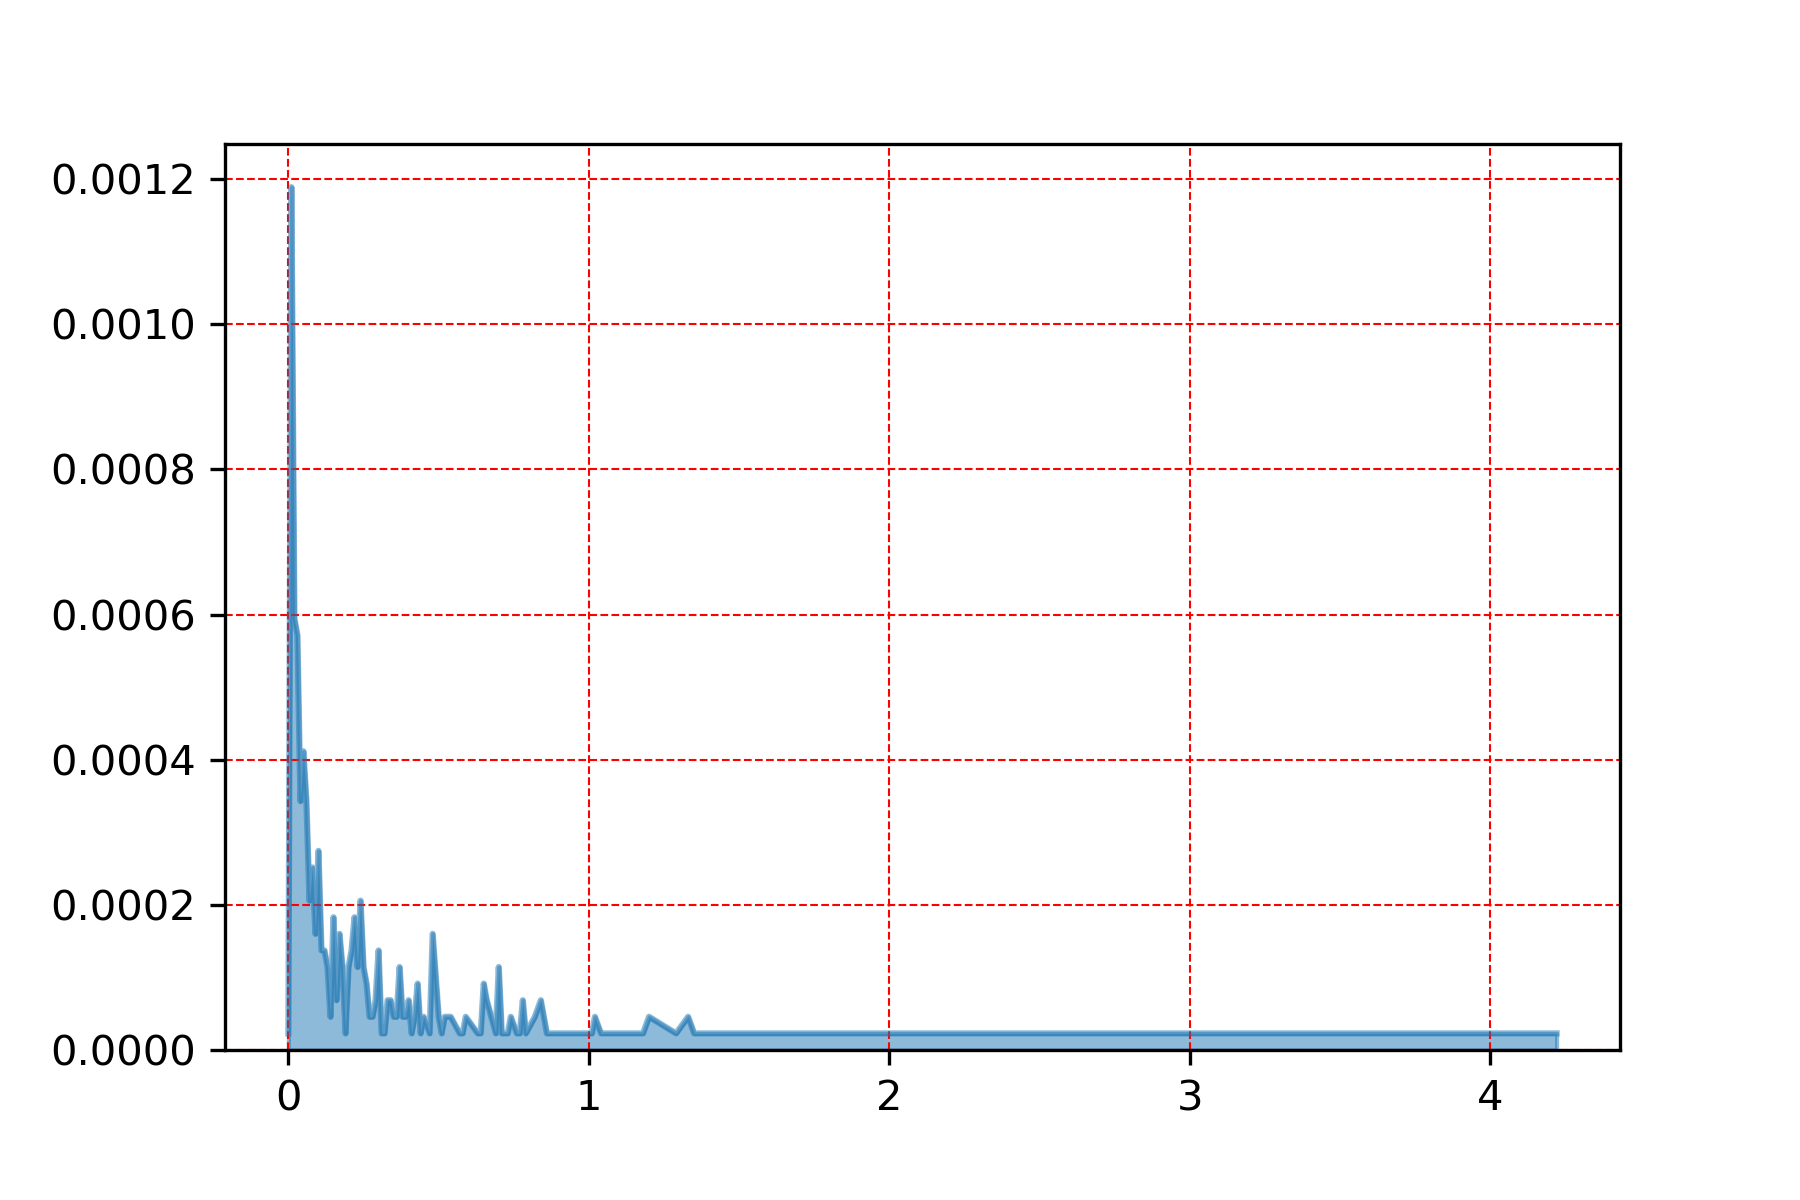

The file beside this chart, header and first rows:
, precip_total
0.01, 0.001189
0.02, 0.0005945
0.03, 0.0005716
0.05, 0.0004116
0.06, 0.000343
0.04, 0.000343
0.1, 0.0002744
0.08, 0.0002515
0.07, 0.0002058
0.24, 0.0002058
0.22, 0.0001829
0.15, 0.0001829
0.09, 0.0001601
0.48, 0.0001601
0.17, 0.0001601
0.11, 0.0001372
0.12, 0.0001372
0.21, 0.0001372
0.3, 0.0001372
0.18, 0.0001143
0.2, 0.0001143
0.7, 0.0001143
0.23, 0.0001143
0.37, 0.0001143
0.25, 0.0001143
0.13, 0.0001143
0.65, 9.146202039603055e-05
0.26, 9.146202039603055e-05
0.43, 9.146202039603055e-05
0.29, 6.859651529702291e-05
0.66, 6.859651529702291e-05
0.34, 6.859651529702291e-05
0.78, 6.859651529702291e-05
0.16, 6.859651529702291e-05
0.33, 6.859651529702291e-05
0.84, 6.859651529702291e-05
0.4, 6.859651529702291e-05
0.27, 4.573101019801528e-05
0.59, 4.573101019801528e-05
0.38, 4.573101019801528e-05
1.33, 4.573101019801528e-05
1.2, 4.573101019801528e-05
0.35, 4.573101019801528e-05
0.36, 4.573101019801528e-05
0.52, 4.573101019801528e-05
0.45, 4.573101019801528e-05
0.5, 4.573101019801528e-05
0.28, 4.573101019801528e-05
0.82, 4.573101019801528e-05
0.74, 4.573101019801528e-05
0.39, 4.573101019801528e-05
0.42, 4.573101019801528e-05
0.54, 4.573101019801528e-05
0.14, 4.573101019801528e-05
1.02, 4.573101019801528e-05
1.1, 2.286550509900764e-05
0.72, 2.286550509900764e-05
0.88, 2.286550509900764e-05
0.19, 2.286550509900764e-05
1.04, 2.286550509900764e-05
... 39 more rows
